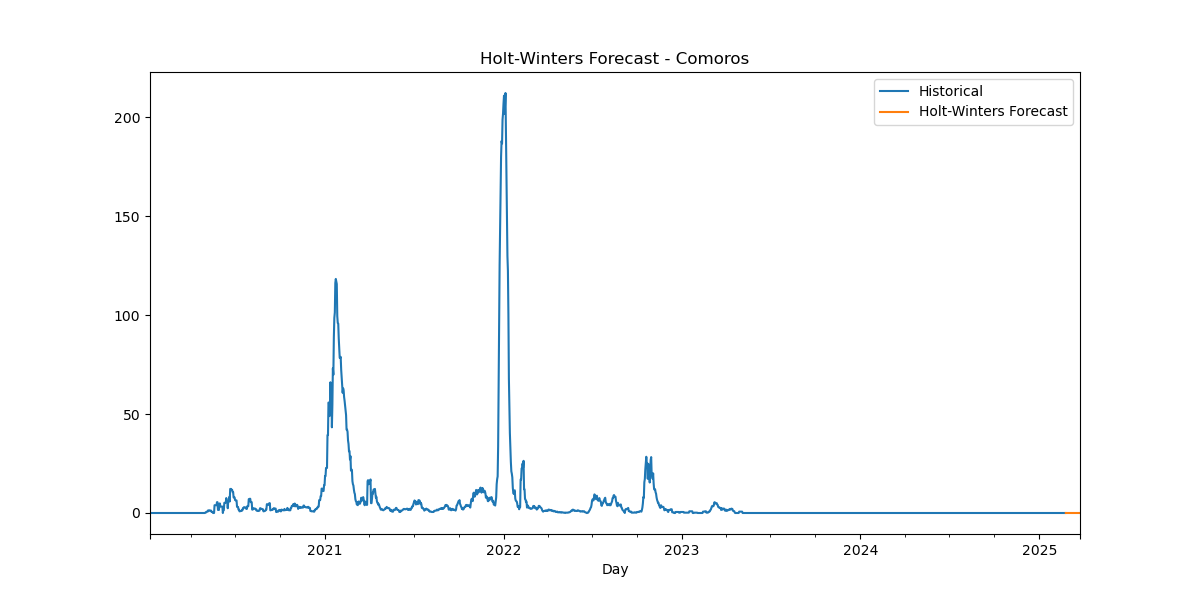

The file beside this chart, header and first rows:
Date, HW_Forecast
2025-02-24, -0.001148
2025-02-25, 4.9635265635884296e-05
2025-02-26, 0.0005877
2025-02-27, 0.001832
2025-02-28, -9.675440645294585e-05
2025-03-01, -0.0007001
2025-03-02, 5.288126890318125e-10
2025-03-03, -0.001148
2025-03-04, 4.9635265635884296e-05
2025-03-05, 0.0005877
2025-03-06, 0.001832
2025-03-07, -9.675440645294585e-05
2025-03-08, -0.0007001
2025-03-09, 5.288126890318125e-10
2025-03-10, -0.001148
2025-03-11, 4.9635265635884296e-05
2025-03-12, 0.0005877
2025-03-13, 0.001832
2025-03-14, -9.675440645294585e-05
2025-03-15, -0.0007001
2025-03-16, 5.288126890318125e-10
2025-03-17, -0.001148
2025-03-18, 4.9635265635884296e-05
2025-03-19, 0.0005877
2025-03-20, 0.001832
2025-03-21, -9.675440645294585e-05
2025-03-22, -0.0007001
2025-03-23, 5.288126890318125e-10
2025-03-24, -0.001148
2025-03-25, 4.9635265635884296e-05
